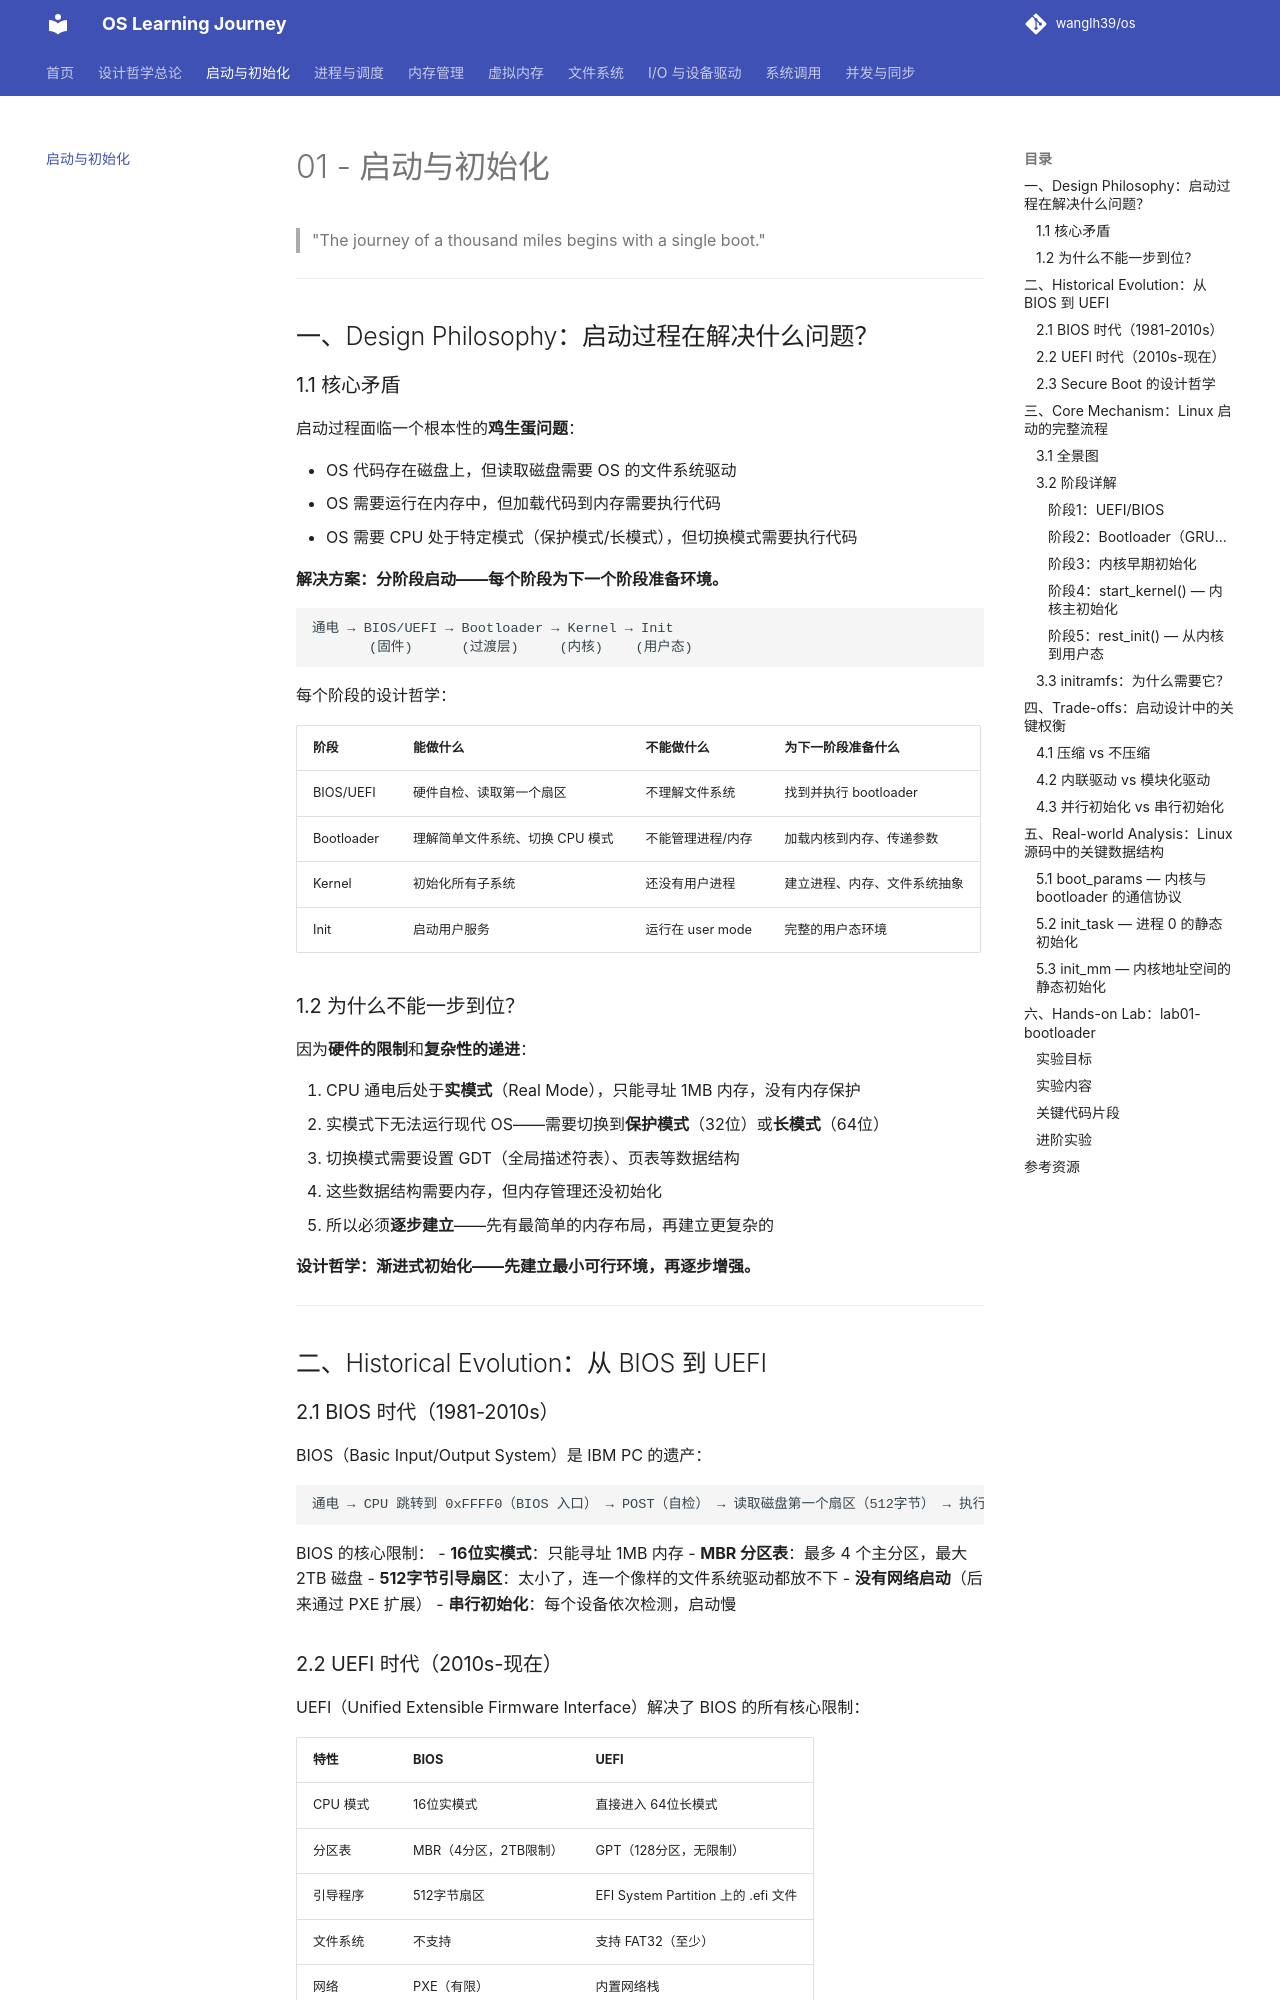

repository: wanglh39/os · page: 01-boot-and-init/index.html · generator: mkdocs

# 01 - 启动与初始化

> "The journey of a thousand miles begins with a single boot."

---

## 一、Design Philosophy：启动过程在解决什么问题？

### 1.1 核心矛盾

启动过程面临一个根本性的**鸡生蛋问题**：

- OS 代码存在磁盘上，但读取磁盘需要 OS 的文件系统驱动
- OS 需要运行在内存中，但加载代码到内存需要执行代码
- OS 需要 CPU 处于特定模式（保护模式/长模式），但切换模式需要执行代码

**解决方案：分阶段启动——每个阶段为下一个阶段准备环境。**

```
通电 → BIOS/UEFI → Bootloader → Kernel → Init
       (固件)      (过渡层)     (内核)    (用户态)
```

每个阶段的设计哲学：

| 阶段 | 能做什么 | 不能做什么 | 为下一阶段准备什么 |
|------|---------|-----------|-------------------|
| BIOS/UEFI | 硬件自检、读取第一个扇区 | 不理解文件系统 | 找到并执行 bootloader |
| Bootloader | 理解简单文件系统、切换 CPU 模式 | 不能管理进程/内存 | 加载内核到内存、传递参数 |
| Kernel | 初始化所有子系统 | 还没有用户进程 | 建立进程、内存、文件系统抽象 |
| Init | 启动用户服务 | 运行在 user mode | 完整的用户态环境 |

### 1.2 为什么不能一步到位？

因为**硬件的限制**和**复杂性的递进**：

1. CPU 通电后处于**实模式**（Real Mode），只能寻址 1MB 内存，没有内存保护
2. 实模式下无法运行现代 OS——需要切换到**保护模式**（32位）或**长模式**（64位）
3. 切换模式需要设置 GDT（全局描述符表）、页表等数据结构
4. 这些数据结构需要内存，但内存管理还没初始化
5. 所以必须**逐步建立**——先有最简单的内存布局，再建立更复杂的

**设计哲学：渐进式初始化——先建立最小可行环境，再逐步增强。**

---

## 二、Historical Evolution：从 BIOS 到 UEFI

### 2.1 BIOS 时代（1981-2010s）

BIOS（Basic Input/Output System）是 IBM PC 的遗产：

```
通电 → CPU 跳转到 0xFFFF0（BIOS 入口） → POST（自检） → 读取磁盘第一个扇区（512字节） → 执行
```

BIOS 的核心限制：
- **16位实模式**：只能寻址 1MB 内存
- **MBR 分区表**：最多 4 个主分区，最大 2TB 磁盘
- **512字节引导扇区**：太小了，连一个像样的文件系统驱动都放不下
- **没有网络启动**（后来通过 PXE 扩展）
- **串行初始化**：每个设备依次检测，启动慢

### 2.2 UEFI 时代（2010s-现在）

UEFI（Unified Extensible Firmware Interface）解决了 BIOS 的所有核心限制：

| 特性 | BIOS | UEFI |
|------|------|------|
| CPU 模式 | 16位实模式 | 直接进入 64位长模式 |
| 分区表 | MBR（4分区，2TB限制） | GPT（128分区，无限制） |
| 引导程序 | 512字节扇区 | EFI System Partition 上的 .efi 文件 |
| 文件系统 | 不支持 | 支持 FAT32（至少） |
| 网络 | PXE（有限） | 内置网络栈 |
| 初始化 | 串行 | 可并行 |
| 安全 | 无 | Secure Boot |

**为什么 UEFI 能直接进入 64 位模式？** 因为 UEFI 固件本身就是一个微型 OS，它在固件阶段就完成了 CPU 模式切换和基本内存初始化。

### 2.3 Secure Boot 的设计哲学

Secure Boot 解决的问题是：**如何确保启动链的每一步都是可信的？**

```
UEFI 固件 → 验证 bootloader 签名 → 验证 kernel 签名 → 验证内核模块签名
```

每一级验证下一级的签名，形成**信任链**。如果任何一级签名验证失败，启动中止。

**设计哲学：信任锚点 + 链式验证——从一个可信的根出发，逐步扩展信任范围。**

这是 OS 安全设计的核心模式，后面在系统调用和并发同步中还会看到类似的设计。

---

## 三、Core Mechanism：Linux 启动的完整流程
